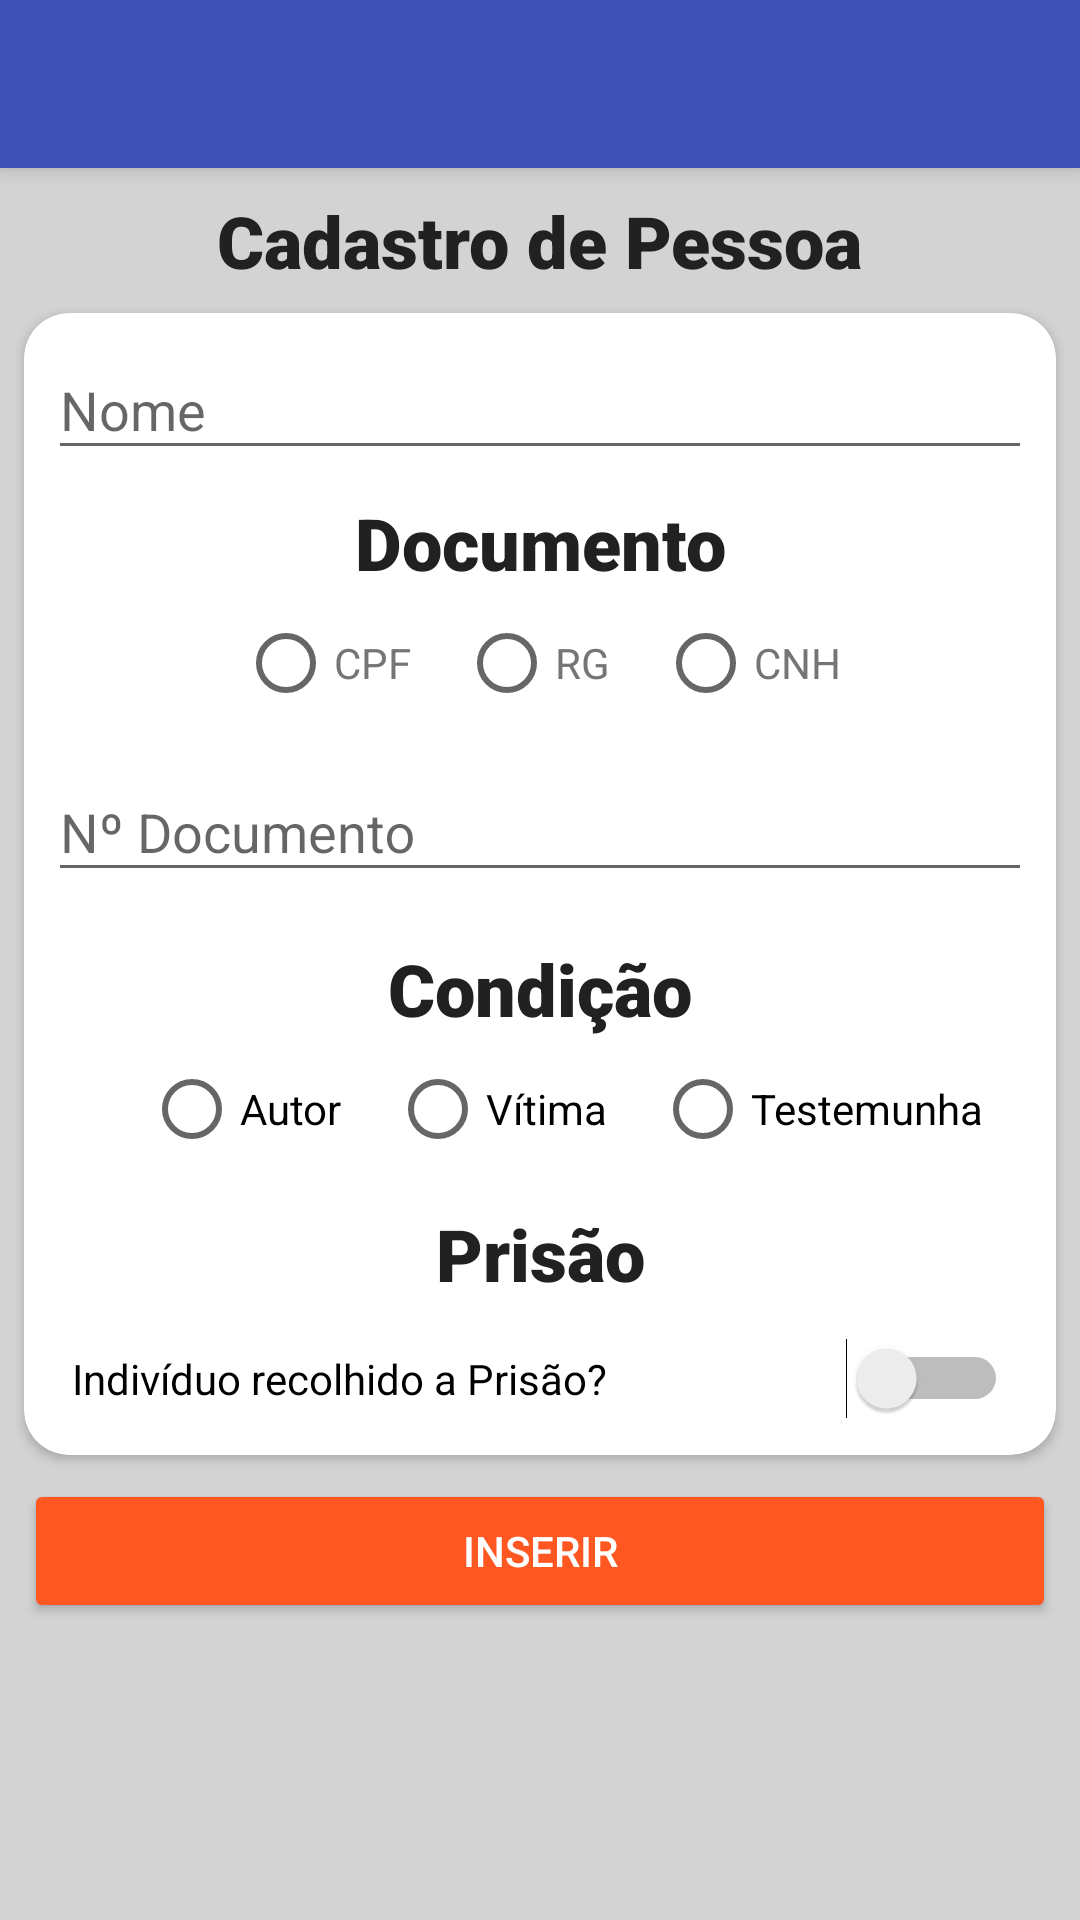

Write the Android layout XML for this screen, with the resource values it uses.
<!-- AndroidManifest.xml: application theme AppTheme -->
<!-- res/layout/activity_formulario_pessoas.xml -->
<?xml version="1.0" encoding="utf-8"?>
<ScrollView xmlns:android="http://schemas.android.com/apk/res/android"
    xmlns:app="http://schemas.android.com/apk/res-auto"
    xmlns:tools="http://schemas.android.com/tools"
    android:layout_width="match_parent"
    android:layout_height="match_parent"
    android:focusable="true"
    android:background="@color/backgroundPadrao">

    <android.support.constraint.ConstraintLayout
        android:layout_width="match_parent"
        android:layout_height="match_parent"
        tools:context=".ui.FormularioPessoasActivity">

        <include layout="@layout/toolbar" />


        <TextView
            android:id="@+id/activity_formulario_pessoas_titulo"
            android:layout_width="wrap_content"
            android:layout_height="wrap_content"
            android:layout_margin="@dimen/default_margin"
            android:fontFamily="sans-serif-black"
            android:text="@string/titulo_cadastro_pessoa"
            android:textColor="@color/colorPrimaryText"
            android:textSize="@dimen/tamanho_titulo"

            app:layout_constraintBottom_toBottomOf="parent"
            app:layout_constraintEnd_toEndOf="parent"
            app:layout_constraintStart_toStartOf="parent"
            app:layout_constraintTop_toBottomOf="@id/toolbar"
            app:layout_constraintVertical_bias="0" />

        <android.support.v7.widget.CardView
            android:id="@+id/card_view_pessoa"
            android:layout_width="match_parent"
            android:layout_height="match_parent"
            android:layout_margin="@dimen/default_margin"
            app:cardCornerRadius="@dimen/cantos_bem_arredondados"
            app:layout_constraintEnd_toEndOf="parent"
            app:layout_constraintStart_toStartOf="parent"
            app:layout_constraintTop_toBottomOf="@id/activity_formulario_pessoas_titulo">

            <android.support.constraint.ConstraintLayout
                android:layout_width="match_parent"
                android:layout_height="match_parent"
                android:focusableInTouchMode="true">

                <android.support.design.widget.TextInputLayout
                    android:id="@+id/activity_formulario_pessoas_text_input_nome"
                    android:layout_width="match_parent"
                    android:layout_height="wrap_content"
                    android:layout_margin="@dimen/default_margin"
                    app:layout_constraintEnd_toEndOf="parent"
                    app:layout_constraintStart_toStartOf="parent">

                    <EditText
                        android:id="@+id/formulario_add_pessoa_editNome"
                        android:layout_width="match_parent"
                        android:layout_height="wrap_content"
                        android:hint="@string/editNome"
                        android:inputType="textPersonName"
                        android:textColorHint="@color/colorAccent" />
                </android.support.design.widget.TextInputLayout>

                <TextView
                    android:id="@+id/titulo_documento"
                    android:layout_width="wrap_content"
                    android:layout_height="wrap_content"
                    android:layout_marginTop="8dp"
                    android:fontFamily="sans-serif-black"
                    android:text="@string/titulo_documento"
                    android:textColor="@color/colorPrimaryText"
                    android:textSize="@dimen/tamanho_titulo"
                    app:layout_constraintEnd_toEndOf="parent"
                    app:layout_constraintStart_toStartOf="parent"
                    app:layout_constraintTop_toBottomOf="@id/activity_formulario_pessoas_text_input_nome" />

                <RadioGroup
                    android:id="@+id/activity_formulario_pessoas_radio_group_documento"
                    android:layout_width="match_parent"
                    android:layout_height="wrap_content"
                    android:layout_margin="@dimen/default_margin"
                    android:gravity="center"
                    android:orientation="horizontal"
                    app:layout_constraintStart_toStartOf="@id/activity_formulario_pessoas_text_input_nome"
                    app:layout_constraintTop_toBottomOf="@id/titulo_documento">

                    <RadioButton
                        android:id="@+id/opcao_cpf"
                        android:layout_width="wrap_content"
                        android:layout_height="wrap_content"
                        android:textColor="@color/colorSecondaryText"
                        android:text="@string/radio_cpf" />

                    <RadioButton
                        android:id="@+id/opcao_rg"
                        android:layout_width="wrap_content"
                        android:layout_height="wrap_content"
                        android:layout_marginStart="@dimen/default_radio_margin"
                        android:textColor="@color/colorSecondaryText"
                        android:text="@string/radio_rg" />

                    <RadioButton
                        android:id="@+id/opcao_cnh"
                        android:layout_width="wrap_content"
                        android:layout_height="wrap_content"
                        android:textColor="@color/colorSecondaryText"
                        android:layout_marginStart="@dimen/default_radio_margin"
                        android:text="@string/radio_cnh" />

                </RadioGroup>

                <android.support.design.widget.TextInputLayout
                    android:id="@+id/activity_formulario_pessoas_text_input_documento"
                    android:layout_width="match_parent"
                    android:layout_height="wrap_content"
                    android:layout_margin="@dimen/default_margin"
                    app:layout_constraintEnd_toEndOf="parent"
                    app:layout_constraintStart_toStartOf="parent"
                    app:layout_constraintTop_toBottomOf="@id/activity_formulario_pessoas_radio_group_documento">

                    <EditText
                        android:id="@+id/formulario_add_pessoa_editDocumento"
                        android:layout_width="match_parent"
                        android:layout_height="wrap_content"
                        android:hint="@string/hint_numero_documento"
                        android:inputType="number" />
                </android.support.design.widget.TextInputLayout>

                <TextView
                    android:id="@+id/formulario_add_pessoa_titulo_condicao"
                    android:layout_width="wrap_content"
                    android:layout_height="wrap_content"
                    android:layout_marginTop="16dp"
                    android:fontFamily="sans-serif-black"
                    android:text="@string/titulo_condicao"
                    android:textSize="@dimen/tamanho_titulo"
                    android:textColor="@color/colorPrimaryText"
                    app:layout_constraintEnd_toEndOf="parent"
                    app:layout_constraintStart_toStartOf="parent"
                    app:layout_constraintTop_toBottomOf="@id/activity_formulario_pessoas_text_input_documento" />

                <RadioGroup
                    android:id="@+id/formulario_add_pessoa_radio_group_condicao"
                    android:layout_width="match_parent"
                    android:layout_height="wrap_content"
                    android:layout_margin="@dimen/default_margin"
                    android:gravity="center"
                    android:orientation="horizontal"
                    app:layout_constraintEnd_toEndOf="parent"
                    app:layout_constraintStart_toStartOf="parent"
                    app:layout_constraintTop_toBottomOf="@id/formulario_add_pessoa_titulo_condicao">

                    <RadioButton
                        android:id="@+id/opcao_condicao_autor"
                        android:layout_width="wrap_content"
                        android:layout_height="wrap_content"
                        android:layout_marginStart="@dimen/default_radio_margin"
                        android:text="@string/condicao_autor" />

                    <RadioButton
                        android:id="@+id/opcao_condicao_vitima"
                        android:layout_width="wrap_content"
                        android:layout_height="wrap_content"
                        android:layout_marginStart="@dimen/default_radio_margin"
                        android:text="@string/condicao_vitima" />

                    <RadioButton
                        android:id="@+id/opcao_condicao_testemunha"
                        android:layout_width="wrap_content"
                        android:layout_height="wrap_content"
                        android:layout_marginStart="@dimen/default_radio_margin"
                        android:text="@string/condicao_testemunha" />


                </RadioGroup>

                <TextView
                    android:id="@+id/formulario_add_pessoa_titulo_prisao"
                    android:layout_width="wrap_content"
                    android:layout_height="wrap_content"
                    android:layout_marginTop="16dp"
                    android:fontFamily="sans-serif-black"
                    android:text="@string/titulo_prisao"
                    android:textSize="@dimen/tamanho_titulo"
                    android:textColor="@color/colorPrimaryText"
                    app:layout_constraintEnd_toEndOf="parent"
                    app:layout_constraintStart_toStartOf="parent"
                    app:layout_constraintTop_toBottomOf="@id/formulario_add_pessoa_radio_group_condicao" />

                <Switch
                    android:id="@+id/switchPrisao"
                    android:layout_width="match_parent"
                    android:layout_height="wrap_content"
                    android:layout_margin="@dimen/default_margin"
                    android:padding="@dimen/default_padding"
                    android:text="@string/texto_switch_prisao"
                    app:layout_constraintEnd_toEndOf="parent"
                    app:layout_constraintStart_toStartOf="parent"
                    app:layout_constraintBottom_toBottomOf="parent"
                    app:layout_constraintTop_toBottomOf="@id/formulario_add_pessoa_titulo_prisao" />


            </android.support.constraint.ConstraintLayout>


        </android.support.v7.widget.CardView>


        <Button
            android:id="@+id/botao_inserir_pessoa"
            android:layout_width="match_parent"
            android:layout_height="wrap_content"
            android:layout_margin="@dimen/default_margin"
            android:padding="@dimen/default_padding"
            android:text="@string/texto_botao_inserir_pessoa"
            style="@style/Base.Widget.AppCompat.Button.Colored"
            app:layout_constraintBottom_toBottomOf="parent"
            app:layout_constraintEnd_toEndOf="parent"
            app:layout_constraintStart_toStartOf="parent"
            app:layout_constraintTop_toBottomOf="@id/card_view_pessoa" />

    </android.support.constraint.ConstraintLayout>
</ScrollView>
<!-- res/layout/toolbar.xml (included above) -->
<?xml version="1.0" encoding="utf-8"?>
<android.support.v7.widget.Toolbar xmlns:android="http://schemas.android.com/apk/res/android"
    android:layout_width="match_parent"
    android:layout_height="?android:attr/actionBarSize"
    android:background="?android:attr/colorPrimary"
    android:id="@+id/toolbar"
    android:theme="@style/ThemeOverlay.AppCompat.Dark.ActionBar"
    android:elevation="4dp">


</android.support.v7.widget.Toolbar>
<!-- resources referenced by this layout -->
<resources>
  <color name="backgroundPadrao">#d3d3d3</color>
  <color name="colorAccent">#FF5722</color>
  <color name="colorPrimaryText">#212121</color>
  <color name="colorSecondaryText">#757575</color>
  <dimen name="cantos_bem_arredondados">15dp</dimen>
  <dimen name="default_margin">8dp</dimen>
  <dimen name="default_padding">8dp</dimen>
  <dimen name="default_radio_margin">16dp</dimen>
  <dimen name="tamanho_titulo">24sp</dimen>
  <string name="condicao_autor">Autor</string>
  <string name="condicao_testemunha">Testemunha</string>
  <string name="condicao_vitima">Vítima</string>
  <string name="editNome">Nome</string>
  <string name="hint_numero_documento">Nº Documento</string>
  <string name="radio_cnh">CNH</string>
  <string name="radio_cpf">CPF</string>
  <string name="radio_rg">RG</string>
  <string name="texto_botao_inserir_pessoa">Inserir</string>
  <string name="texto_switch_prisao">Indivíduo recolhido a Prisão?</string>
  <string name="titulo_cadastro_pessoa">Cadastro de Pessoa</string>
  <string name="titulo_condicao">Condição</string>
  <string name="titulo_documento">Documento</string>
  <string name="titulo_prisao">Prisão</string>
  <style name="AppTheme" parent="Theme.AppCompat.Light.NoActionBar">
          
          <item name="colorPrimary">@color/colorPrimary</item>
          <item name="colorPrimaryDark">@color/colorPrimaryDark</item>
          <item name="colorAccent">@color/colorAccent</item>
          <item name="android:windowContentTransitions">true</item>
  
      </style>
  <color name="colorPrimary">#3F51B5</color>
  <color name="colorPrimaryDark">#303F9F</color>
</resources>
